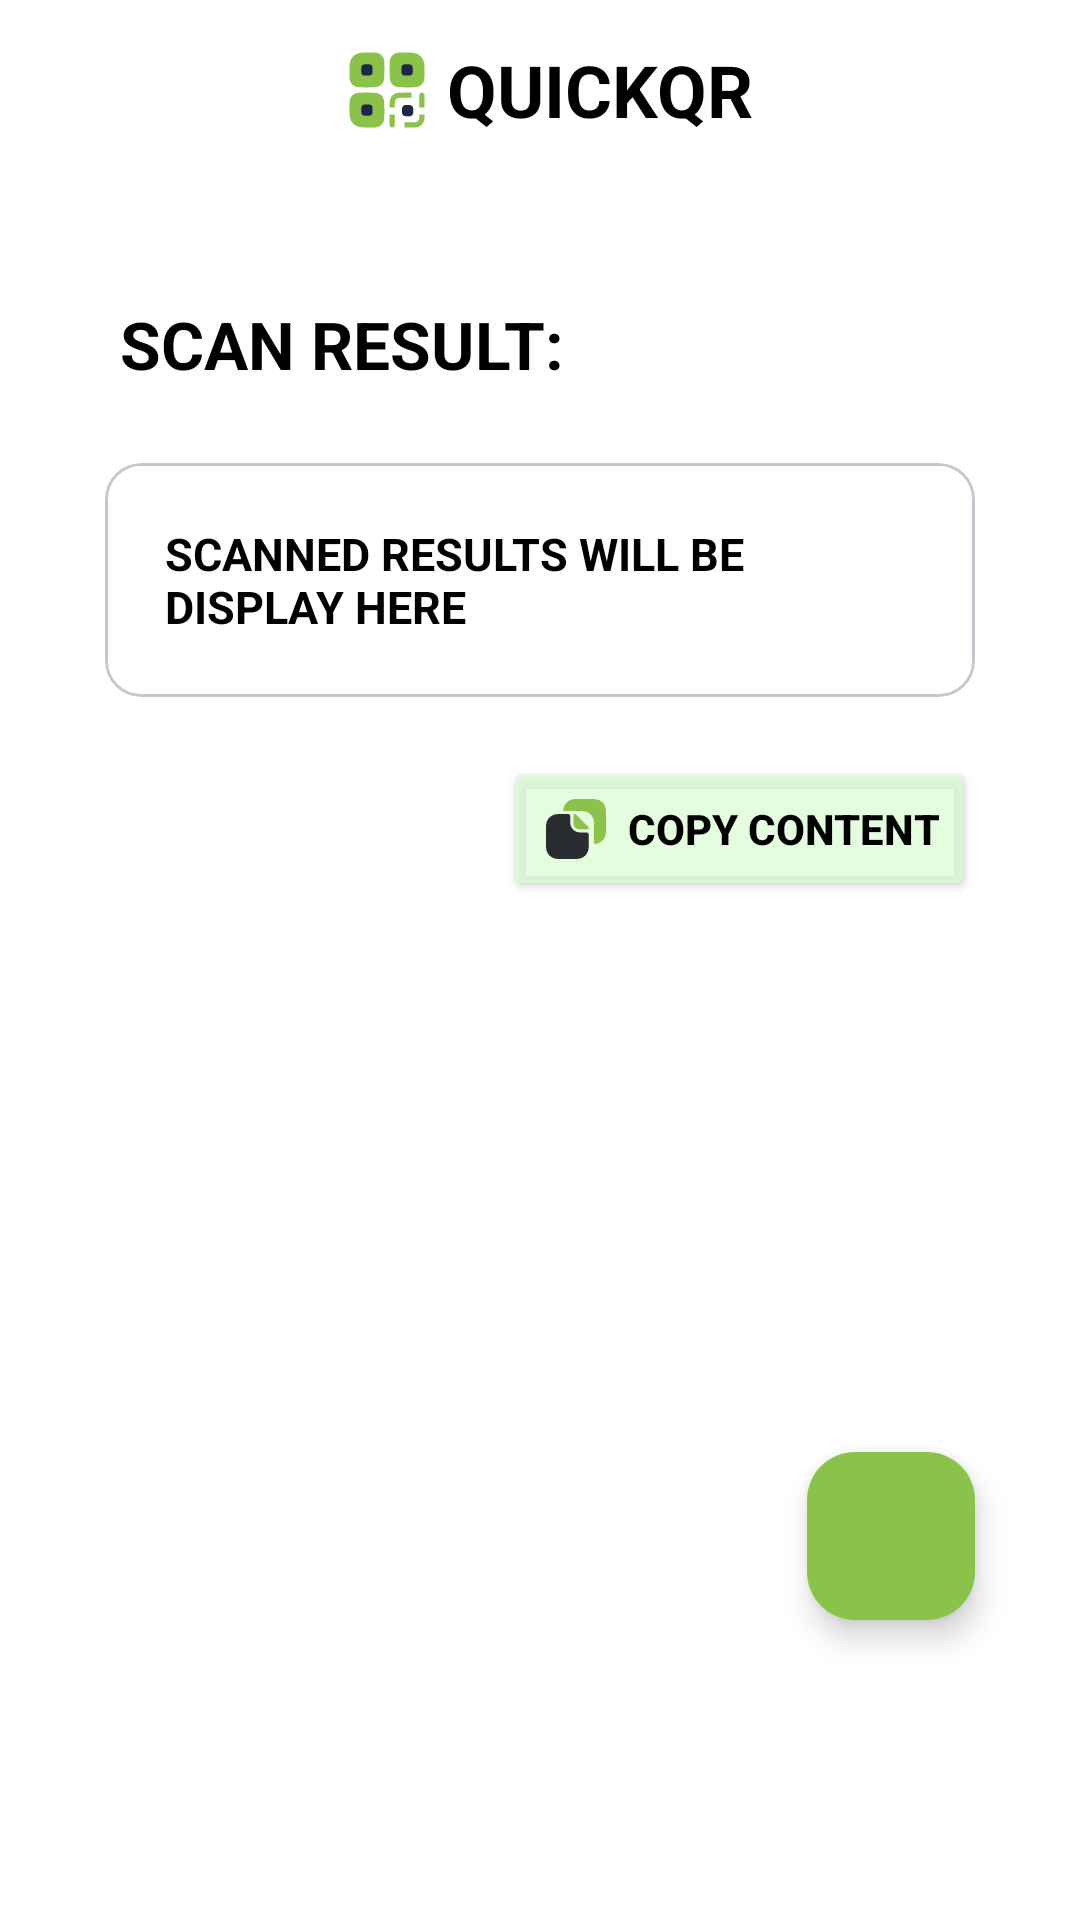

Layout XML and referenced resources for this Android screen:
<!-- AndroidManifest.xml: application theme Theme.QuickQR -->
<!-- res/layout/activity_scanner.xml -->
<?xml version="1.0" encoding="utf-8"?>

<RelativeLayout xmlns:android="http://schemas.android.com/apk/res/android"
    xmlns:app="http://schemas.android.com/apk/res-auto"
    xmlns:tools="http://schemas.android.com/tools"
    android:id="@+id/main"
    android:layout_width="match_parent"
    android:layout_height="match_parent"
    android:background="@color/background_color"
    android:gravity="center_horizontal"
    android:orientation="vertical"
    tools:context=".MainActivity">

    <LinearLayout
        android:layout_width="match_parent"
        android:layout_height="wrap_content"
        android:id="@+id/top_app_name"
        android:padding="10dp"
        android:background="@drawable/header_background"
        android:gravity="center"
        android:orientation="horizontal">

        <ImageView
            android:layout_width="30dp"
            android:layout_height="30dp"
            android:layout_margin="5dp"
            android:contentDescription="@string/contentDes"
            android:src="@drawable/ic_launcher" />

        <TextView
            android:layout_width="wrap_content"
            android:layout_height="wrap_content"
            android:text="@string/app_name"
            android:textAllCaps="true"
            android:textSize="24sp"
            android:textStyle="bold" />
    </LinearLayout>

    <TextView
        android:layout_width="wrap_content"
        android:layout_height="wrap_content"
        android:text="@string/scan_result_title"
        android:textSize="22sp"
        android:textStyle="bold"
        android:layout_marginHorizontal="40dp"
        android:layout_marginTop="40dp"
        android:layout_marginBottom="25dp"
        android:id="@+id/scannedResultTitle"
        android:layout_below="@+id/top_app_name"
        android:textAllCaps="true"/>

    <com.google.android.material.card.MaterialCardView
        android:layout_width="match_parent"
        android:layout_height="wrap_content"
        android:id="@+id/resultCardView"
        app:cardBackgroundColor="@color/card_background_color"
        android:layout_below="@+id/scannedResultTitle"
        android:layout_marginHorizontal="35dp"
        android:layout_marginBottom="20dp">
        <LinearLayout
            android:layout_width="wrap_content"
            android:layout_height="wrap_content"
            android:background="@color/card_background_color"
            android:orientation="vertical">
            <TextView
                android:layout_width="wrap_content"
                android:layout_height="wrap_content"
                android:padding="20dp"
                android:textSize="15sp"
                android:id="@+id/scannedResultTV"
                android:maxLines="20"
                android:gravity="left"
                android:text="@string/scanned_results_text"/>
        </LinearLayout>
    </com.google.android.material.card.MaterialCardView>

    <LinearLayout
        android:layout_width="match_parent"
        android:layout_height="wrap_content"
        android:layout_marginHorizontal="35dp"
        android:id="@+id/copyContentLayout"
        android:gravity="right"
        android:orientation="horizontal"
        android:layout_below="@+id/resultCardView">
        <androidx.appcompat.widget.AppCompatButton
            android:layout_width="wrap_content"
            android:layout_height="wrap_content"
            android:id="@+id/copyContentBtn"
            android:text="@string/copy_content"
            android:tooltipText="@string/copy_content"
            android:backgroundTint="@color/btn_bg"
            android:textStyle="bold"
            android:drawableStart="@drawable/document_copy_svgrepo_com"
            android:drawablePadding="5dp"/>
    </LinearLayout>

    <LinearLayout
        android:layout_width="match_parent"
        android:layout_height="wrap_content"
        android:orientation="vertical"
        android:visibility="gone"
        android:layout_marginHorizontal="35dp"
        android:layout_marginVertical="18dp"
        android:id="@+id/urlSection"
        android:layout_below="@+id/copyContentLayout">

        <TextView
            android:layout_width="wrap_content"
            android:layout_height="wrap_content"
            android:layout_marginBottom="10dp"
            android:text="@string/url_detected"
            android:textStyle="bold"
            android:textSize="17sp"/>

        <LinearLayout
            android:layout_width="match_parent"
            android:layout_height="wrap_content"
            android:layout_marginLeft="8dp"
            android:orientation="horizontal">

            <TextView
                android:layout_width="wrap_content"
                android:layout_height="wrap_content"
                android:id="@+id/urlTitleTV"
                android:textSize="15sp"
                android:text="@string/url_content"/>

            <TextView
                android:layout_width="wrap_content"
                android:layout_height="wrap_content"
                android:layout_marginLeft="5dp"
                android:id="@+id/urlTV"
                android:textSize="15sp"
                android:textColor="@color/text_color_grey"/>
        </LinearLayout>

        <androidx.appcompat.widget.AppCompatButton
            android:layout_width="wrap_content"
            android:layout_height="wrap_content"
            android:id="@+id/browseUrlButton"
            android:backgroundTint="@color/btn_bg"
            android:text="@string/browse"
            android:tooltipText="@string/browse"
            android:textStyle="bold"
            android:drawableStart="@drawable/route_square_svgrepo_com_24"
            android:drawablePadding="5dp"/>


    </LinearLayout>

    <com.google.android.material.floatingactionbutton.FloatingActionButton
        android:layout_width="match_parent"
        android:layout_height="wrap_content"
        android:id="@+id/createQR"
        android:visibility="gone"
        android:layout_alignParentBottom="true"
        android:layout_alignParentEnd="true"
        android:layout_marginHorizontal="35dp"
        android:contentDescription="@string/contentDes"
        app:backgroundTint="@color/quantum_orange400"
        android:src="@drawable/category_svgrepo_com"
        app:tint="@null"
        android:layout_marginVertical="240dp"/>

    <com.google.android.material.floatingactionbutton.FloatingActionButton
        android:layout_width="match_parent"
        android:layout_height="wrap_content"
        android:id="@+id/scanQRC"
        android:visibility="gone"
        android:layout_alignParentBottom="true"
        android:layout_alignParentEnd="true"
        android:layout_marginHorizontal="35dp"
        android:contentDescription="@string/contentDes"
        app:backgroundTint="@color/quantum_orange400"
        android:src="@drawable/scan_svgrepo_new_img"
        app:tint="@null"
        android:layout_marginVertical="170dp"/>

    <com.google.android.material.floatingactionbutton.FloatingActionButton
        android:layout_width="match_parent"
        android:layout_height="wrap_content"
        android:id="@+id/plusButton"
        android:layout_alignParentBottom="true"
        android:layout_alignParentEnd="true"
        android:layout_marginHorizontal="35dp"
        android:contentDescription="@string/contentDes"
        app:backgroundTint="@color/quantum_orange400"
        android:src="@drawable/plus_large_svgrepo_com"
        app:tint="@null"
        android:layout_marginVertical="100dp"/>
</RelativeLayout>
<!-- resources referenced by this layout -->
<resources>
  <color name="background_color">#ffffff</color>
  <color name="btn_bg">#BDD9FDD3</color>
  <color name="card_background_color">#ffffff</color>
  <color name="quantum_orange400">#8bc34a</color>
  <color name="text_color_grey">#ACACAC</color>
  <!-- drawable document_copy_svgrepo_com (drawable) -->
  <vector xmlns:android="http://schemas.android.com/apk/res/android" android:height="24dp" android:viewportHeight="24" android:viewportWidth="24" android:width="24dp">
        
      <path android:fillAlpha="1.0" android:fillColor="#292D32" android:pathData="M15.5,13.15H13.33C11.55,13.15 10.1,11.71 10.1,9.92V7.75C10.1,7.34 9.77,7 9.35,7H6.18C3.87,7 2,8.5 2,11.18V17.82C2,20.5 3.87,22 6.18,22H12.07C14.38,22 16.25,20.5 16.25,17.82V13.9C16.25,13.48 15.91,13.15 15.5,13.15Z" android:strokeAlpha="0.4"/>
        
      <path android:fillColor="@color/quantum_orange400" android:pathData="M17.82,2H15.85H14.76H11.93C9.67,2 7.84,3.44 7.76,6.01C7.82,6.01 7.87,6 7.93,6H10.76H11.85H13.82C16.13,6 18,7.5 18,10.18V12.15V14.86V16.83C18,16.89 17.99,16.94 17.99,16.99C20.22,16.92 22,15.44 22,12.83V10.86V8.15V6.18C22,3.5 20.13,2 17.82,2Z"/>
        
      <path android:fillColor="@color/quantum_orange400" android:pathData="M11.981,7.15C11.671,6.84 11.141,7.05 11.141,7.48V10.1C11.141,11.2 12.071,12.1 13.211,12.1C13.921,12.11 14.911,12.11 15.761,12.11C16.191,12.11 16.411,11.61 16.111,11.31C15.021,10.22 13.081,8.27 11.981,7.15Z"/>
      
  </vector>
  <!-- drawable header_background (drawable) -->
  <?xml version="1.0" encoding="UTF-8"?>
  
  <shape xmlns:android="http://schemas.android.com/apk/res/android">
      <solid android:color="#00FFFFFF"/>
  
      <stroke android:width="0dp"
          android:color="@color/my_light_primary"
          />
      
      <corners android:bottomRightRadius="10dp" android:bottomLeftRadius="10dp"
          android:topLeftRadius="0dp" android:topRightRadius="0dp"/>
  </shape>
  <!-- drawable ic_launcher: vector/xml drawable (drawable, 6747 chars, omitted) -->
  <!-- drawable route_square_svgrepo_com_24 (drawable) -->
  <vector xmlns:android="http://schemas.android.com/apk/res/android" android:height="24dp" android:viewportHeight="24" android:viewportWidth="24" android:width="24dp">
        
      <path android:fillAlpha="1.0" android:fillColor="@color/quantum_orange400" android:pathData="M16.19,2H7.82C4.17,2 2,4.17 2,7.81V16.18C2,19.82 4.17,21.99 7.81,21.99H16.18C19.82,21.99 21.99,19.82 21.99,16.18V7.81C22,4.17 19.83,2 16.19,2Z" android:strokeAlpha="0.4"/>
        
      <path android:fillColor="#292D32" android:pathData="M17.351,9.05L15.011,16.59C14.451,18.38 11.941,18.41 11.351,16.63L10.651,14.56C10.461,13.99 10.011,13.53 9.441,13.35L7.361,12.65C5.591,12.06 5.621,9.53 7.411,8.99L14.951,6.64C16.431,6.19 17.821,7.58 17.351,9.05Z"/>
      
  </vector>
  <string name="app_name">QuickQR</string>
  <string name="browse">BROWSE</string>
  <string name="contentDes">TODO</string>
  <string name="copy_content">COPY CONTENT</string>
  <string name="scan_result_title">Scan Result:</string>
  <string name="scanned_results_text">SCANNED RESULTS WILL BE DISPLAY HERE</string>
  <string name="url_content">URL Content: </string>
  <string name="url_detected">URL DETECTED:</string>
  <style name="Theme.QuickQR" parent="Base.Theme.QuickQR" />
  <color name="my_light_primary">#8bc34a</color>
  <style name="Base.Theme.QuickQR" parent="Theme.Material3.DayNight.NoActionBar">
          <item name="colorPrimary">@color/my_light_primary</item>
          <item name="android:textColorPrimary">@color/white</item>
          <item name="android:textColorSecondary">@android:color/darker_gray</item>
          <item name="android:textColor">@color/textColor</item>
          <item name="android:textStyle">bold</item>
          <item name="colorButtonNormal">#414141</item>
      </style>
  <color name="white">#FFFFFFFF</color>
  <color name="textColor">#000000</color>
</resources>
